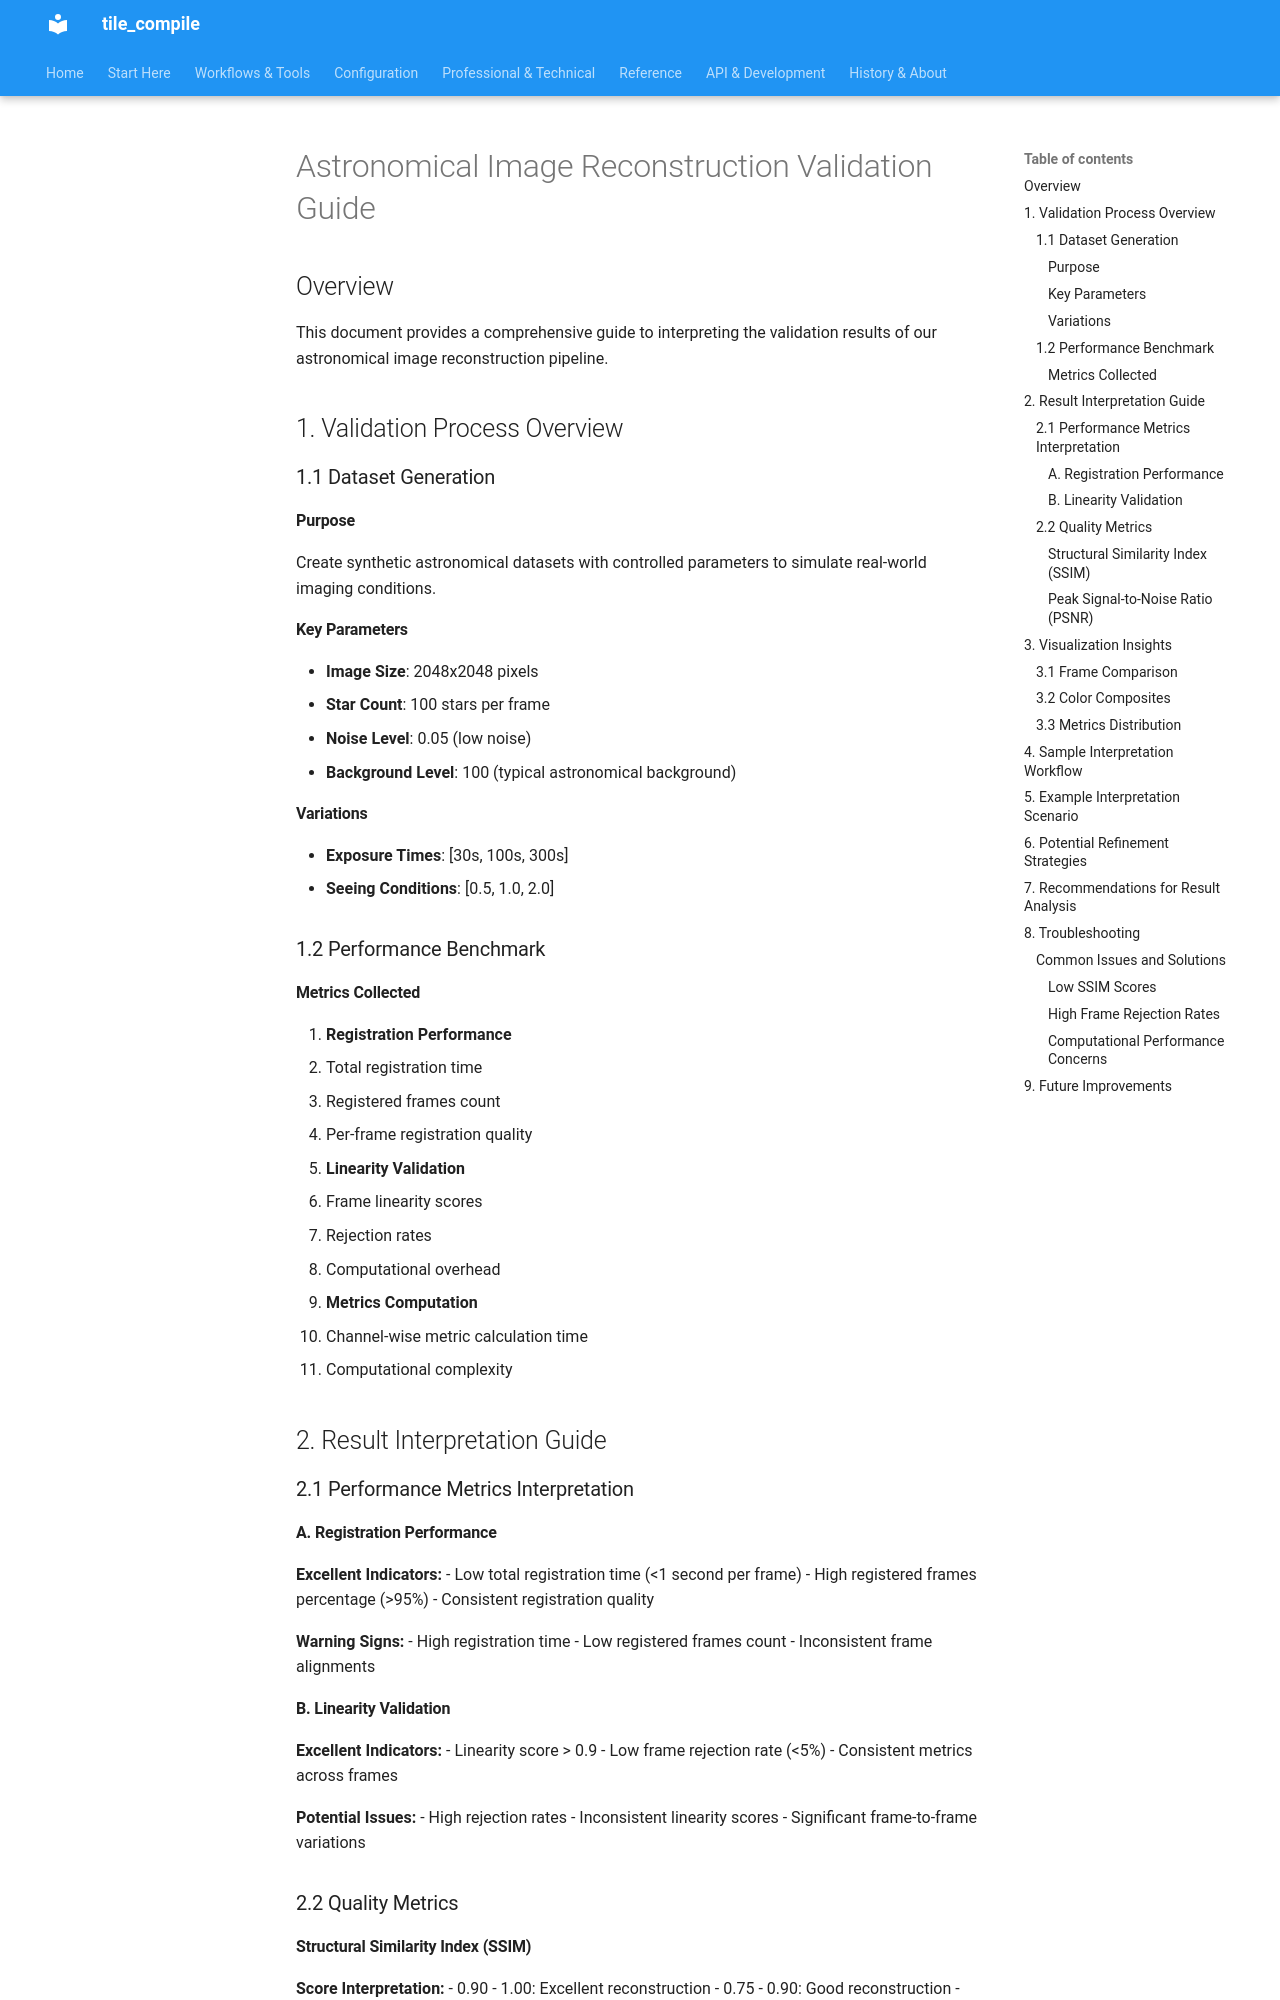

repository: jeamy/tile_compile · page: attic/specs_and_extensions/validation_interpretation_guide/index.html · generator: mkdocs

# Astronomical Image Reconstruction Validation Guide

## Overview

This document provides a comprehensive guide to interpreting the validation results of our astronomical image reconstruction pipeline.

## 1. Validation Process Overview

### 1.1 Dataset Generation

#### Purpose
Create synthetic astronomical datasets with controlled parameters to simulate real-world imaging conditions.

#### Key Parameters
- **Image Size**: 2048x2048 pixels
- **Star Count**: 100 stars per frame
- **Noise Level**: 0.05 (low noise)
- **Background Level**: 100 (typical astronomical background)

#### Variations
- **Exposure Times**: [30s, 100s, 300s]
- **Seeing Conditions**: [0.5, 1.0, 2.0]

### 1.2 Performance Benchmark

#### Metrics Collected
1. **Registration Performance**
   - Total registration time
   - Registered frames count
   - Per-frame registration quality

2. **Linearity Validation**
   - Frame linearity scores
   - Rejection rates
   - Computational overhead

3. **Metrics Computation**
   - Channel-wise metric calculation time
   - Computational complexity

## 2. Result Interpretation Guide

### 2.1 Performance Metrics Interpretation

#### A. Registration Performance

**Excellent Indicators:**
- Low total registration time (<1 second per frame)
- High registered frames percentage (>95%)
- Consistent registration quality

**Warning Signs:**
- High registration time
- Low registered frames count
- Inconsistent frame alignments

#### B. Linearity Validation

**Excellent Indicators:**
- Linearity score > 0.9
- Low frame rejection rate (<5%)
- Consistent metrics across frames

**Potential Issues:**
- High rejection rates
- Inconsistent linearity scores
- Significant frame-to-frame variations

### 2.2 Quality Metrics
